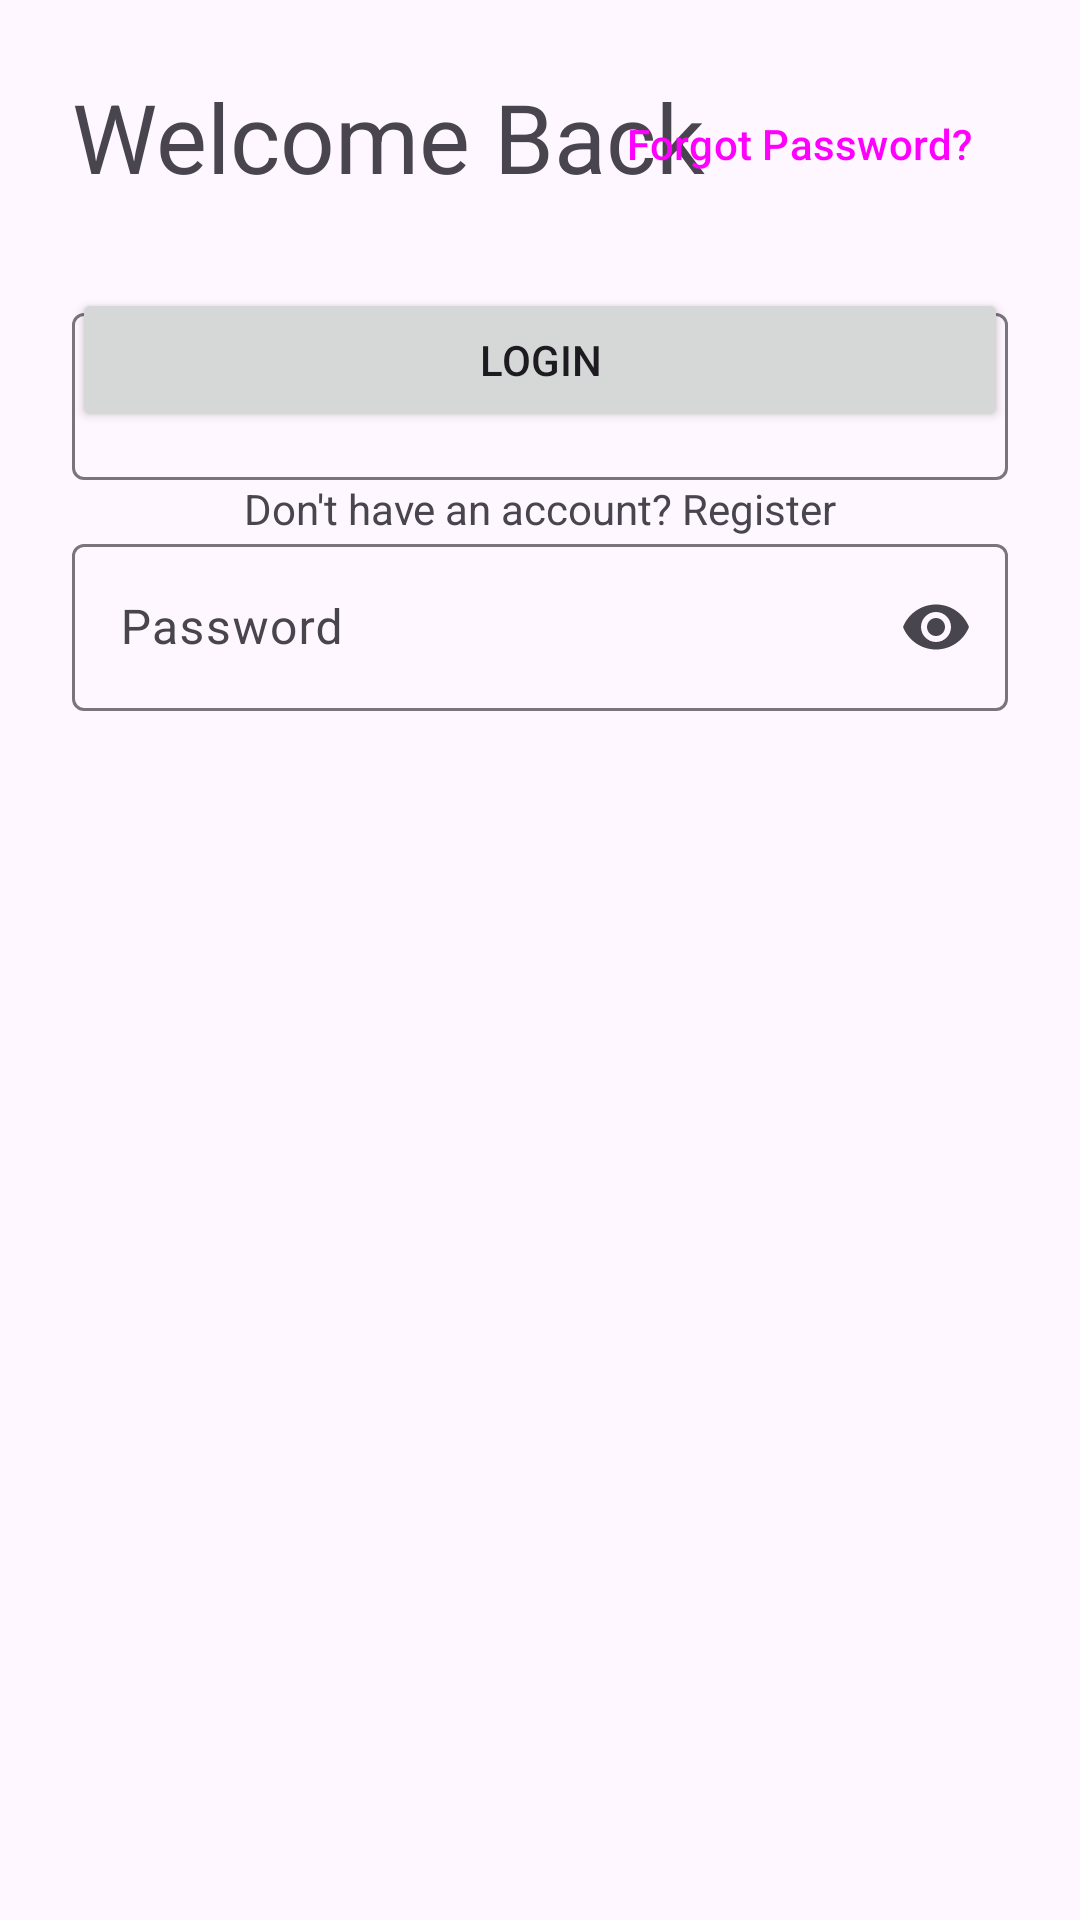

Layout XML and referenced resources for this Android screen:
<!-- AndroidManifest.xml: application theme Theme.ZimpassFlow -->
<!-- res/layout/activity_login.xml -->
<?xml version="1.0" encoding="utf-8"?>
<ScrollView xmlns:android="http://schemas.android.com/apk/res/android"
    xmlns:app="http://schemas.android.com/apk/res-auto"
    android:layout_width="match_parent"
    android:layout_height="match_parent"
    android:fillViewport="true">

    <androidx.constraintlayout.widget.ConstraintLayout
        android:layout_width="match_parent"
        android:layout_height="wrap_content"
        android:padding="24dp">

        <TextView
            android:id="@+id/tvWelcome"
            android:layout_width="wrap_content"
            android:layout_height="wrap_content"
            android:layout_marginTop="48dp"
            android:text="@string/welcome_back"
            android:textAppearance="@style/TextAppearance.Material3.HeadlineLarge"
            app:layout_constraintStart_toStartOf="parent"
            app:layout_top_toTopOf="parent" />

        <com.google.android.material.textfield.TextInputLayout
            android:id="@+id/tilEmail"
            style="@style/Widget.Material3.TextInputLayout.OutlinedBox"
            android:layout_width="match_parent"
            android:layout_height="wrap_content"
            android:layout_marginTop="32dp"
            android:hint="@string/email"
            app:layout_constraintTop_toBottomOf="@id/tvWelcome">

            <com.google.android.material.textfield.TextInputEditText
                android:id="@+id/etEmail"
                android:layout_width="match_parent"
                android:layout_height="wrap_content"
                android:inputType="textEmailAddress" />
        </com.google.android.material.textfield.TextInputLayout>

        <com.google.android.material.textfield.TextInputLayout
            android:id="@+id/tilPassword"
            style="@style/Widget.Material3.TextInputLayout.OutlinedBox"
            android:layout_width="match_parent"
            android:layout_height="wrap_content"
            android:layout_marginTop="16dp"
            android:hint="@string/password"
            app:endIconMode="password_toggle"
            app:layout_constraintTop_toBottomOf="@id/tilEmail">

            <com.google.android.material.textfield.TextInputEditText
                android:id="@+id/etPassword"
                android:layout_width="match_parent"
                android:layout_height="wrap_content"
                android:inputType="textPassword" />
        </com.google.android.material.textfield.TextInputLayout>

        <Button
            android:id="@+id/btnForgotPassword"
            style="@style/Widget.Material3.Button.TextButton"
            android:layout_width="wrap_content"
            android:layout_height="wrap_content"
            android:text="@string/forgot_password"
            app:layout_constraintEnd_toEndOf="parent"
            app:layout_top_toBottomOf="@id/tilPassword" />

        <Button
            android:id="@+id/btnLogin"
            android:layout_width="match_parent"
            android:layout_height="wrap_content"
            android:layout_marginTop="24dp"
            android:text="@string/login"
            app:layout_constraintTop_toBottomOf="@id/btnForgotPassword" />

        <TextView
            android:id="@+id/tvRegister"
            android:layout_width="wrap_content"
            android:layout_height="wrap_content"
            android:layout_marginTop="16dp"
            android:text="@string/dont_have_account"
            app:layout_constraintEnd_toEndOf="parent"
            app:layout_constraintStart_toStartOf="parent"
            app:layout_constraintTop_toBottomOf="@id/btnLogin" />

        <ProgressBar
            android:id="@+id/progressBar"
            android:layout_width="wrap_content"
            android:layout_height="wrap_content"
            android:visibility="gone"
            app:layout_constraintBottom_toBottomOf="parent"
            app:layout_constraintEnd_toEndOf="parent"
            app:layout_constraintStart_toStartOf="parent"
            app:layout_top_toTopOf="parent" />

    </androidx.constraintlayout.widget.ConstraintLayout>
</ScrollView>
<!-- resources referenced by this layout -->
<resources>
  <string name="dont_have_account">Don\'t have an account? Register</string>
  <string name="email">Email</string>
  <string name="forgot_password">Forgot Password?</string>
  <string name="login">Login</string>
  <string name="password">Password</string>
  <string name="welcome_back">Welcome Back</string>
  <style name="Theme.ZimpassFlow" parent="Theme.Material3.DayNight.NoActionBar">
          
          <item name="colorPrimary">@color/primary</item>
          <item name="colorOnPrimary">@color/onPrimary</item>
          <item name="colorPrimaryContainer">@color/primaryContainer</item>
          <item name="colorOnPrimaryContainer">@color/onPrimaryContainer</item>
          
          <item name="colorSecondary">@color/secondary</item>
          <item name="colorOnSecondary">@color/onSecondary</item>
  
          
          <item name="android:statusBarColor">?attr/colorSurface</item>
          <item name="android:windowLightStatusBar">true</item>
      </style>
  <color name="primary">#006495</color>
  <color name="onPrimary">#FFFFFF</color>
  <color name="primaryContainer">#CCE5FF</color>
  <color name="onPrimaryContainer">#001E31</color>
  <color name="secondary">#50606E</color>
  <color name="onSecondary">#FFFFFF</color>
</resources>
